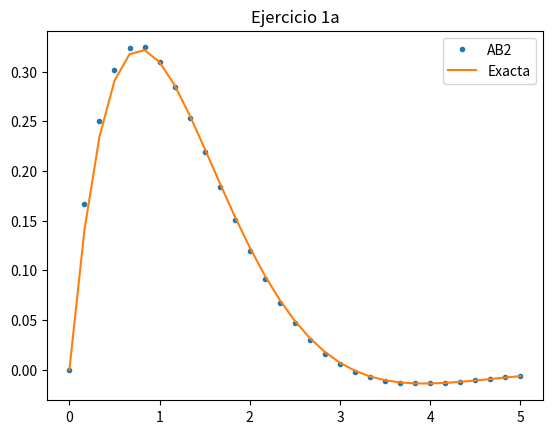
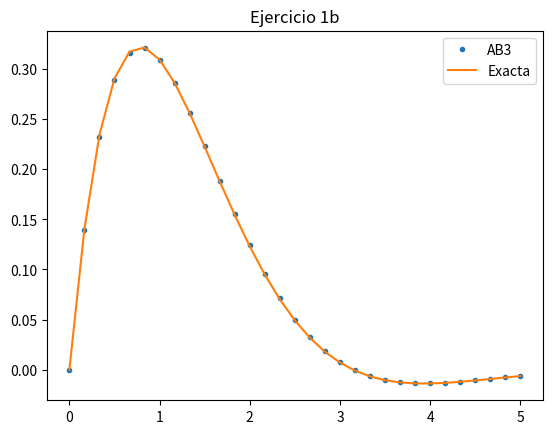
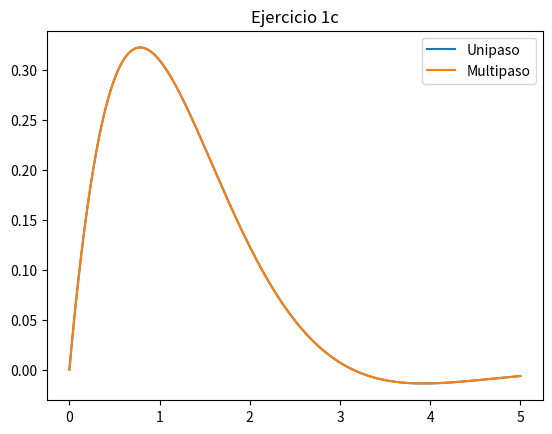
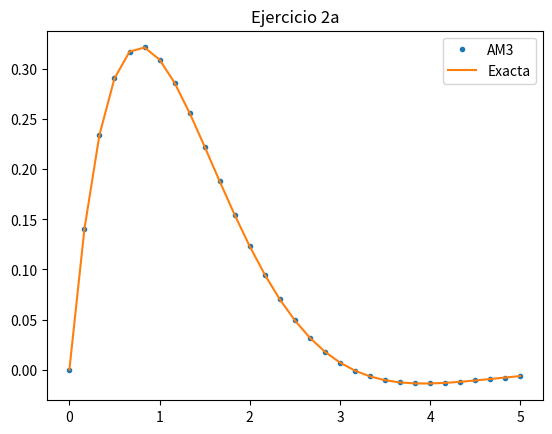

The script that saved these images, in order: (Note: this script raises an exception after producing the figures.)
from pylab import *
from time import perf_counter
from matplotlib.pyplot import *
from numpy import *

#######################################################
def AB2(a, b, fun, N, y0):
    y = zeros(N+1)
    t = zeros(N+1)
    f = zeros(N+1)
    t[0] = a
    h = (b-a) / N 
    y[0] = y0
    f[0] = fun(a, y[0])
    y[1] = y[0] + h*f[0]
    t[1] = a + h
    f[1] = fun(t[1], y[1])

    for k in range(1, N):
        y[k+1] = y[k] + h/2 * (3*f[k] - f[k-1])
        t[k+1] = t[k] + h
        f[k+1] = fun(t[k+1], y[k+1])
        
    return (t, y)

def AB3(a, b, fun, N, y0):
    y = zeros(N+1)
    t = zeros(N+1)
    f = zeros(N+1)
    t[0] = a
    h = (b-a) / N
    y[0] = y0
    f[0] = fun(a, y[0])

    for k in range(2):
        y[k+1] = y[k] + h*fun(t[k] + h/2, y[k] + h/2 * f[k])
        t[k+1] = t[k] + h
        f[k+1] = fun(t[k+1], y[k+1])
    
    for k in range(2, N):
        y[k+1] = y[k] + h/12 * (23*f[k] - 16*f[k-1] + 5*f[k-2])
        t[k+1] = t[k] + h
        f[k+1] = fun(t[k+1], y[k+1])
        
    return (t, y)

def AM3_punto_fijo(a, b, fun, N, y0):
    y = zeros(N+1)
    t = zeros(N+1)
    f = zeros(N+1)
    iteraciones = 0
    t[0] = a
    h = (b-a) / N
    y[0] = y0
    f[0] = fun(a, y[0])
    
    for k in range(2):
        t[k+1] = t[k] + h
        k1 = f[k]
        k2 = fun(t[k] + h/2, y[k] + h/2 * k1)
        k3 = fun(t[k] + h/2, y[k] + h/2 * k2)
        k4 = fun(t[k+1], y[k] + h*k3)
        y[k+1] = y[k] + h/6 *(k1 + 2*k2 + 2*k3 + k4)
        f[k+1] = fun(t[k+1], y[k+1])
    
    for k in range(2, N):
        z = y[k]
        contador = 0
        distancia = 1 + 1e-12
        C = y[k] + h/24 * (19*f[k] - 5*f[k-1] + f[k-2])
        t[k+1] = t[k] + h

        while distancia >= 1e-12 and contador < 200:
            z_nuevo = 9*h*fun(t[k+1], z)/24 + C
            distancia = abs(z - z_nuevo)
            z = z_nuevo
            contador += 1
        if contador == 200:
            print("El método no converge.")
        iteraciones = max(iteraciones, contador)
        y[k+1] = z
        f[k+1] = fun(t[k+1], y[k+1])

    return (t, y, iteraciones)

def AM3_newton(a, b, fun, dfun, N, y0):
    y = zeros(N+1)
    t = zeros(N+1)
    f = zeros(N+1)
    iteraciones = 0
    t[0] = a
    h = (b-a) / N
    y[0] = y0
    f[0] = fun(a, y[0])
    
    for k in range(2):
        t[k+1] = t[k] + h
        k1 = f[k]
        k2 = fun(t[k] + h/2, y[k] + h/2 * k1)
        k3 = fun(t[k] + h/2, y[k] + h/2 * k2)
        k4 = fun(t[k+1], y[k] + h*k3)
        y[k+1] = y[k] + h/6 *(k1 + 2*k2 + 2*k3 + k4)
        f[k+1] = fun(t[k+1], y[k+1])
    
    for k in range(2, N):
        z = y[k]
        contador = 0
        distancia = 1 + 1e-12
        C = y[k] + h/24 * (19*f[k] - 5*f[k-1] + f[k-2])
        t[k+1] = t[k] + h

        while distancia >= 1e-12 and contador < 200:
            z_nuevo = z - (z - 9*h*fun(t[k+1], z)/24 - C)/(1 - 9*h*dfun(t[k+1], z)/24)
            distancia = abs(z - z_nuevo)
            z = z_nuevo
            contador += 1
        if contador == 200:
            print("El método no converge.")
        iteraciones = max(iteraciones, contador)
        y[k+1] = z
        f[k+1] = fun(t[k+1], y[k+1])

    return (t, y, iteraciones)

def predictor_corrector(a, b, fun, N, y0):
    y = zeros(N+1)
    t = zeros(N+1)
    f = zeros(N+1)
    t[0] = a
    h = (b-a) / N
    y[0] = y0
    f[0] = fun(a, y[0])
    
    for k in range(2):
        t[k+1] = t[k] + h
        k1 = f[k]
        k2 = fun(t[k] + h/2, y[k] + h/2 * k1)
        k3 = fun(t[k] + h/2, y[k] + h/2 * k2)
        k4 = fun(t[k+1], y[k] + h*k3)
        y[k+1] = y[k] + h/6 *(k1 + 2*k2 + 2*k3 + k4)
        f[k+1] = fun(t[k+1], y[k+1])
    
    for k in range(2, N):
        t[k+1] = t[k] + h
        y_nuevo = y[k] + h/12 * (23*f[k] - 16*f[k-1] + 5*f[k-2])
        f_nuevo = fun(t[k+1], y_nuevo)
        y[k+1] = y[k] + h/24 * (9*f_nuevo + 19*f[k] - 5*f[k-1] + f[k-2])
        f[k+1] = fun(t[k+1], y[k+1])

    return (t, y)

def AB3_sistema(a, b, fun, N, y0):
    y = zeros([len(y0), N+1])
    t = zeros(N+1)
    f = zeros([len(y0), N+1])
    t[0] = a
    h = (b-a) / N
    y[:, 0] = y0
    f[:, 0] = fun(a, y[:, 0])

    for k in range(2):
        y[:, k+1] = y[:, k] + h*fun(t[k] + h/2, y[:, k] + h/2 * f[:, k])
        t[k+1] = t[k] + h
        f[:, k+1] = fun(t[k+1], y[:, k+1])
    
    for k in range(2, N):
        y[:, k+1] = y[:, k] + h/12 * (23*f[:, k] - 16*f[:, k-1] + 5*f[:, k-2])
        t[k+1] = t[k] + h
        f[:, k+1] = fun(t[k+1], y[:, k+1])
        
    return (t, y)

def AM3_punto_fijo_sistema(a, b, fun, N, y0):
    y = zeros([len(y0), N+1])
    t = zeros(N+1)
    f = zeros([len(y0), N+1])
    iteraciones = 0
    t[0] = a
    h = (b-a) / N
    y[:, 0] = y0
    f[:, 0] = fun(a, y[:, 0])
    
    for k in range(2):
        t[k+1] = t[k] + h
        k1 = f[:, k]
        k2 = fun(t[k] + h/2, y[:, k] + h/2 * k1)
        k3 = fun(t[k] + h/2, y[:, k] + h/2 * k2)
        k4 = fun(t[k+1], y[:, k] + h*k3)
        y[:, k+1] = y[:, k] + h/6 *(k1 + 2*k2 + 2*k3 + k4)
        f[:, k+1] = fun(t[k+1], y[:, k+1])
    
    for k in range(2, N):
        z = y[:, k]
        contador = 0
        distancia = 1 + 1e-12
        C = y[:, k] + h/24 * (19*f[:, k] - 5*f[:, k-1] + f[:, k-2])
        t[k+1] = t[k] + h

        while distancia >= 1e-12 and contador < 200:
            z_nuevo = 9*h*fun(t[k+1], z)/24 + C
            distancia = max(abs(z - z_nuevo))
            z = z_nuevo
            contador += 1
        if contador == 200:
            print("El método no converge.")
        iteraciones = max(iteraciones, contador)
        y[:, k+1] = z
        f[:, k+1] = fun(t[k+1], y[:, k+1])

    return (t, y, iteraciones)

def predictor_corrector_sistema(a, b, fun, N, y0):
    y = zeros([len(y0), N+1])
    t = zeros(N+1)
    f = zeros([len(y0), N+1])
    t[0] = a
    h = (b-a) / N
    y[:, 0] = y0
    f[:, 0] = fun(a, y[:, 0])
    
    for k in range(2):
        t[k+1] = t[k] + h
        k1 = f[:, k]
        k2 = fun(t[k] + h/2, y[:, k] + h/2 * k1)
        k3 = fun(t[k] + h/2, y[:, k] + h/2 * k2)
        k4 = fun(t[k+1], y[:, k] + h*k3)
        y[:, k+1] = y[:, k] + h/6 *(k1 + 2*k2 + 2*k3 + k4)
        f[:, k+1] = fun(t[k+1], y[:, k+1])
    
    for k in range(2, N):
        t[k+1] = t[k] + h
        y_nuevo = y[:, k] + h/12 * (23*f[:, k] - 16*f[:, k-1] + 5*f[:, k-2])
        f_nuevo = fun(t[k+1], y_nuevo)
        y[:, k+1] = y[:, k] + h/24 * (9*f_nuevo + 19*f[:, k] - 5*f[:, k-1] + f[:, k-2])
        f[:, k+1] = fun(t[k+1], y[:, k+1])

    return (t, y)

#######################################################
# Ejercicio 1
# Apartado a)
def f(t,y):
    return -y + exp(-t)*cos(t)

def exacta(t):
    return exp(-t)*sin(t)

a, b = 0, 5
N = 30

(t, y) = AB2(a, b, f, N, 0)

# Dibujamos las soluciones
ye = exacta(t)

figure("Ejercicio 1a")
title("Ejercicio 1a")

plot(t, y, '.')
plot(t, ye)
legend(["AB2", "Exacta"])
show()

h = (b-a) / N
error = max(abs(y - ye))
print("h =", h)
print("Error =", error)

# Apartado b)
def f(t,y):
    return -y + exp(-t)*cos(t)

def exacta(t):
    return exp(-t)*sin(t)

a, b = 0, 5
N = 30

(t, y) = AB3(a, b, f, N, 0)

# Dibujamos las soluciones
figure("Ejercicio 1b")
title("Ejercicio 1b")

ye = exacta(t)
plot(t, y, '.')
plot(t, ye)
legend(["AB3", "Exacta"])
show()

h = (b-a) / N
error = max(abs(y - ye))
print("h =", h)
print("Error =", error)

# Apartado c)
def punto_medio(a, b, fun, N, y0):    
    h = (b-a)/N
    t = zeros(N+1)
    y = zeros(N+1)
    t[0] = a
    y[0] = y0

    for k in range(N):
        t[k+1] = t[k] + h
        y[k+1] = y[k] + h * fun(t[k] + h/2, y[k] + h/2 * fun(t[k], y[k]))
    
    return (t, y)

def f(t,y):
    return -y + exp(-t)*cos(t)

def exacta(t):
    return exp(-t)*sin(t)

a, b = 0, 5
N = 3000
y0 = 0

(t, y) = punto_medio(a, b, f, N, y0)

figure("Ejercicio 1c")
title("Ejercicio 1c")

plot(t, y)
ye = exacta(t)
error_unipaso = max(abs(y - ye))
print("Error unipaso =", error_unipaso)

(t, y) = AB3(a, b, f, N, y0)
plot(t, y)
ye = exacta(t)
error_multipaso = max(abs(y - ye))
print("Error multipaso =", error_multipaso)

legend(["Unipaso", "Multipaso", "Exacta"])
show()



# Ejericio 2
# Apartado a)
def AM3_especifico(a, b, fun, N, y0):
    y = zeros(N+1)
    t = zeros(N+1)
    f = zeros(N+1)
    t[0] = a
    h = (b-a) / N
    y[0] = y0
    f[0] = fun(a, y[0])

    for k in range(2):
        t[k+1] = t[k] + h
        k1 = f[k]
        k2 = fun(t[k] + h/2, y[k] + h/2 * k1)
        k3 = fun(t[k] + h/2, y[k] + h/2 * k2)
        k4 = fun(t[k+1], y[k] + h*k3)
        y[k+1] = y[k] + h/6 *(k1 + 2*k2 + 2*k3 + k4)
        f[k+1] = fun(t[k+1], y[k+1])

    for k in range(2, N):
        C = y[k] + h/24 * (19*f[k] - 5*f[k-1] + f[k-2])
        t[k+1] = t[k] + h
        y[k+1] = (9*h*exp(-t[k+1])*cos(t[k+1])/24 + C) / (1 + 9*h/24)
        f[k+1] = fun(t[k+1], y[k+1])
    
    return (t, y)

def f(t,y):
    return -y + exp(-t)*cos(t)

def exacta(t):
    return exp(-t)*sin(t)

a, b = 0, 5
N = 30

(t, y) = AM3_especifico(a, b, f, N, 0)

figure("Ejercicio 2a")
title("Ejercicio 2a")
# Dibujamos las soluciones
ye = exacta(t)
plot(t, y, '.')
plot(t, ye)
legend(["AM3", "Exacta"])
show()

h = (b-a) / N
error = max(abs(y - ye))
print("h =", h)
print("Error =", error)

# Apartado b)
def f(t,y):
    return -y + exp(-t)*cos(t)

def exacta(t):
    return exp(-t)*sin(t)

a, b = 0, 5
N = 30

(t, y, iteraciones) = AM3_punto_fijo(a, b, f, N, 0)

# Dibujamos las soluciones
ye = exacta(t)

figure("Ejercicio 2b")
title("Ejercicio 2b")

plot(t, y, '.')
plot(t, ye)
legend(["AM3", "Exacta"])
show()

h = (b-a) / N
error = max(abs(y - ye))
print("h =", h)
print("Error =", error)
print("Iteraciones:", iteraciones)

# Apartado c)
def f(t, y):
    return -y + exp(-t)*cos(t)

def df(t, y):
    return -1

def exacta(t):
    return exp(-t)*sin(t)

a, b = 0, 5
N = 30

(t, y, iteraciones) = AM3_newton(a, b, f, df, N, 0)

# Dibujamos las soluciones
ye = exacta(t)

figure("Ejercicio 2c")
title("Ejercicio 2c")

plot(t, y, '.')
plot(t, ye)
legend(["AM3", "Exacta"])
show()

h = (b-a) / N
error = max(abs(y - ye))
print("h =", h)
print("Error =", error)
print("Iteraciones:", iteraciones)

# Apartado d)
def f(t, y):
    return 1 + y**2

def df(t, y):
    return 2*y

def exacta(t):
    return tan(t)

a, b = 0, 1
N = 320
y0 = 0

h = (b-a) / N
print("h =", h)

(t, y, iteraciones) = AM3_punto_fijo(a, b, f, N, y0)
ye = exacta(t)

figure("Ejercicio 2d")
title("Ejercicio 2d")

error = max(abs(y - ye))
print("Error punto fijo =", error)
print("Iteraciones punto fijo:", iteraciones)
plot(t, y, '.')

(t, y, iteraciones) = AM3_newton(a, b, f, df, N, y0)
ye = exacta(t)
error = max(abs(y - ye))
print("Error Newton =", error)
print("Iteraciones Newton:", iteraciones)
plot(t, y, '.')

plot(t, ye)
legend(["AM3 punto fijo", "AM3 Newton", "Exacta"])
show()




# Ejercicio 3
def f(t,y):
    return -y + exp(-t)*cos(t)

def exacta(t):
    return exp(-t)*sin(t)

a, b = 0, 5
N = 30

(t, y) = predictor_corrector(a, b, f, N, 0)

# Dibujamos las soluciones
ye = exacta(t)

figure("Ejercicio 3")
title("Ejercicio 3")

plot(t, y, '.')
plot(t, ye)
legend(["Predictor-corrector", "Exacta"])
show()

h = (b-a) / N
error = max(abs(y - ye))
print("h =", h)
print("Error =", error)




# Ejercicio 4
def f(t, y):
    (y1, y2) = (y[0], y[1])
    return array([0.25*y1 - 0.01*y1*y2, -y2 + 0.01*y1*y2])

a, b = 0, 20
N = 200
y0 = array([80, 30])

(t, y) = AB3_sistema(a, b, f, N, y0)
plot(t, y[0, :], t, y[1, :])
show()

(t, y, iteraciones) = AM3_punto_fijo_sistema(a, b, f, N, y0)
plot(t, y[0, :], t, y[1, :])
show()

(t, y) = predictor_corrector_sistema(a, b, f, N, y0)
plot(t, y[0, :], t, y[1, :])
show()